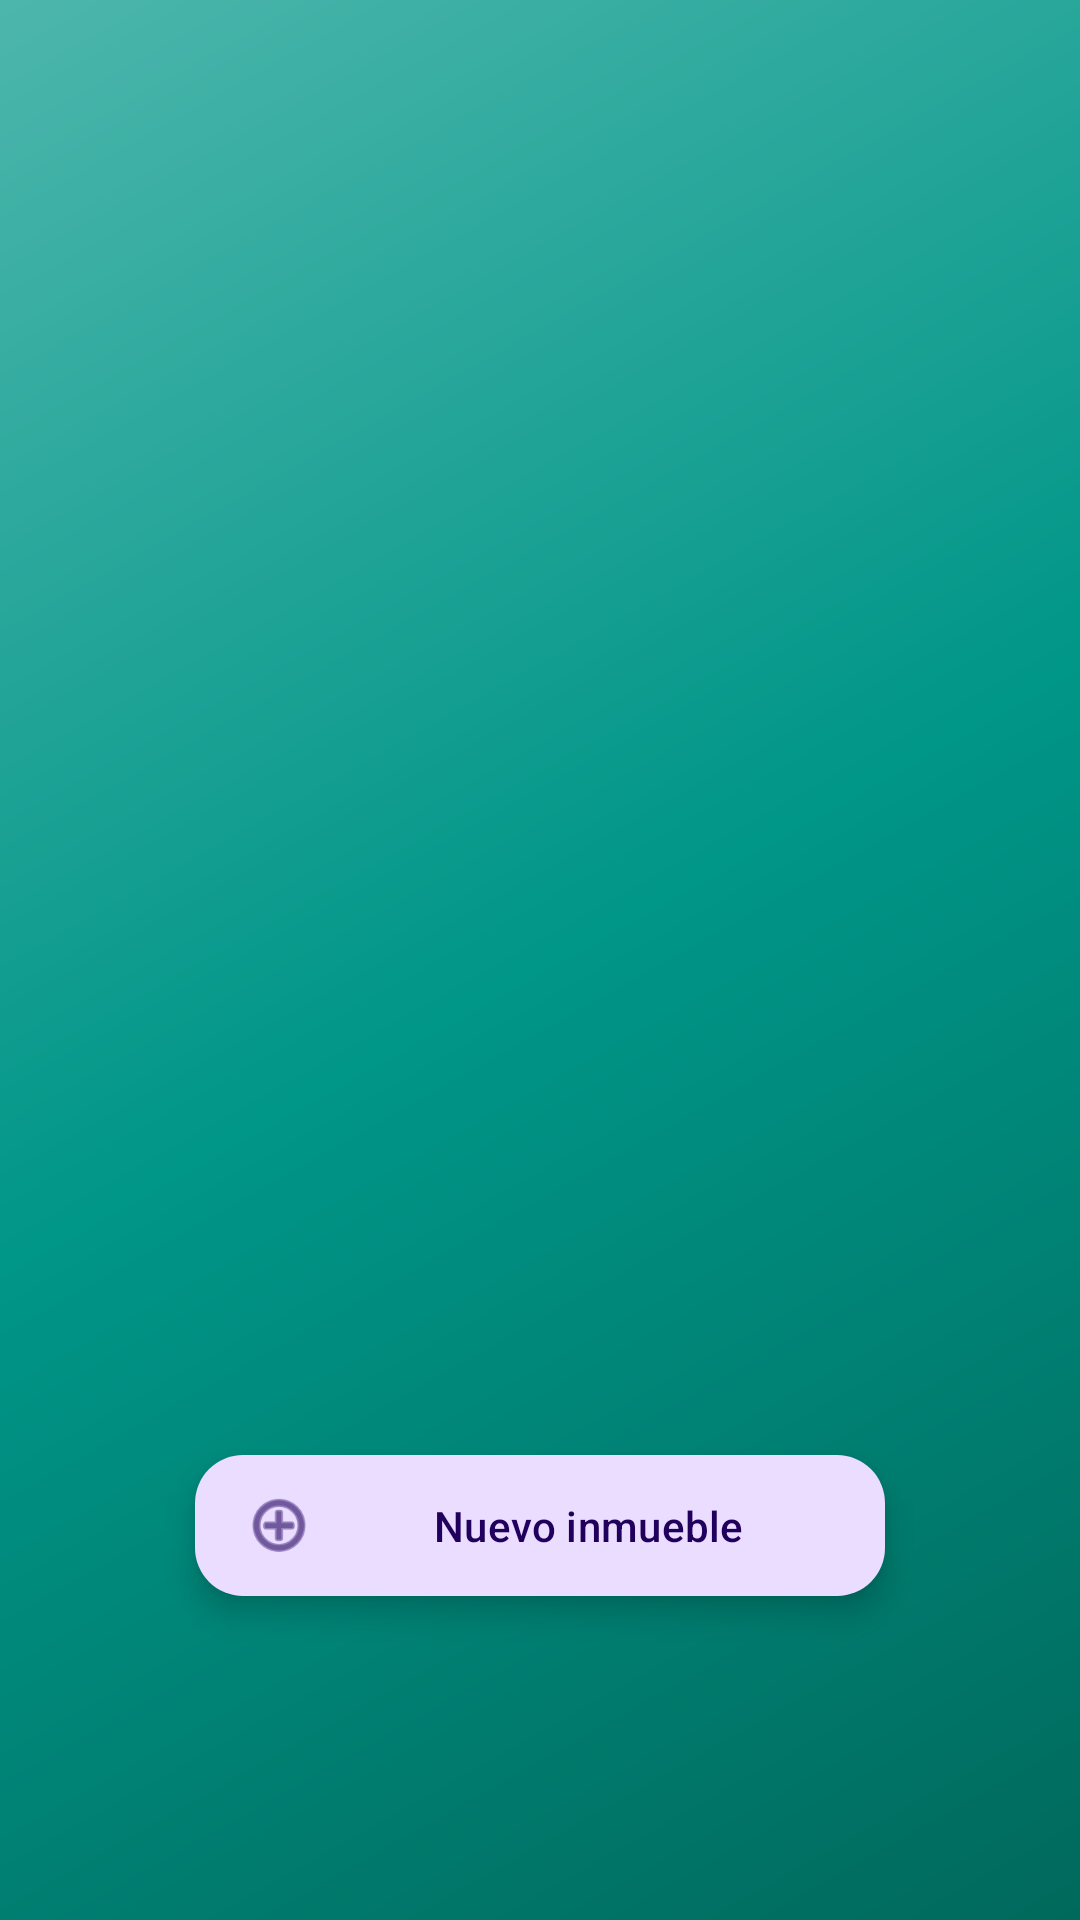

Here is an Android app screen rendered from its layout file. Give the layout XML and the strings, colors and styles it references.
<!-- AndroidManifest.xml: application theme Theme.ApiLaPuntaInmobiliaria -->
<!-- res/layout/fragment_inmuebles.xml -->
<?xml version="1.0" encoding="utf-8"?>
<androidx.constraintlayout.widget.ConstraintLayout xmlns:android="http://schemas.android.com/apk/res/android"
    xmlns:app="http://schemas.android.com/apk/res-auto"
    xmlns:tools="http://schemas.android.com/tools"
    android:layout_width="match_parent"
    android:layout_height="match_parent"
    tools:context=".ui.inmuebles.InmueblesFragment"
    android:background="#B2DFDFDF"
    >

    <androidx.recyclerview.widget.RecyclerView
        android:id="@+id/rvInmuebles"
        android:layout_width="match_parent"
        android:layout_height="match_parent"
        android:background="@drawable/gradient_background"
        app:layout_constraintBottom_toBottomOf="parent"
        app:layout_constraintEnd_toEndOf="parent"
        app:layout_constraintHorizontal_bias="0.0"
        app:layout_constraintStart_toStartOf="parent"
        app:layout_constraintTop_toTopOf="parent"
        app:layout_constraintVertical_bias="0.0" />

    <com.google.android.material.floatingactionbutton.ExtendedFloatingActionButton
        android:id="@+id/fbNuevoInmueble"
        android:layout_width="230dp"
        android:layout_height="47dp"
        android:layout_marginBottom="108dp"
        android:clickable="true"
        android:text="Nuevo inmueble"
        app:cornerRadius="15dp"
        app:icon="@android:drawable/ic_menu_add"
        app:layout_constraintBottom_toBottomOf="@+id/rvInmuebles"
        app:layout_constraintEnd_toEndOf="parent"
        app:layout_constraintStart_toStartOf="parent">

    </com.google.android.material.floatingactionbutton.ExtendedFloatingActionButton>
</androidx.constraintlayout.widget.ConstraintLayout>
<!-- resources referenced by this layout -->
<resources>
  <!-- drawable gradient_background (drawable) -->
  <?xml version="1.0" encoding="utf-8"?>
  <shape xmlns:android="http://schemas.android.com/apk/res/android">
      <gradient
          android:angle="135"
          android:centerColor="#009688"
          android:endColor="#4DB6AC"
          android:startColor="#00695C"
          android:type="linear"/>
  </shape>
  <style name="Theme.ApiLaPuntaInmobiliaria" parent="Base.Theme.ApiLaPuntaInmobiliaria" />
  <style name="Base.Theme.ApiLaPuntaInmobiliaria" parent="Theme.Material3.DayNight.NoActionBar">
          
          
      </style>
</resources>
